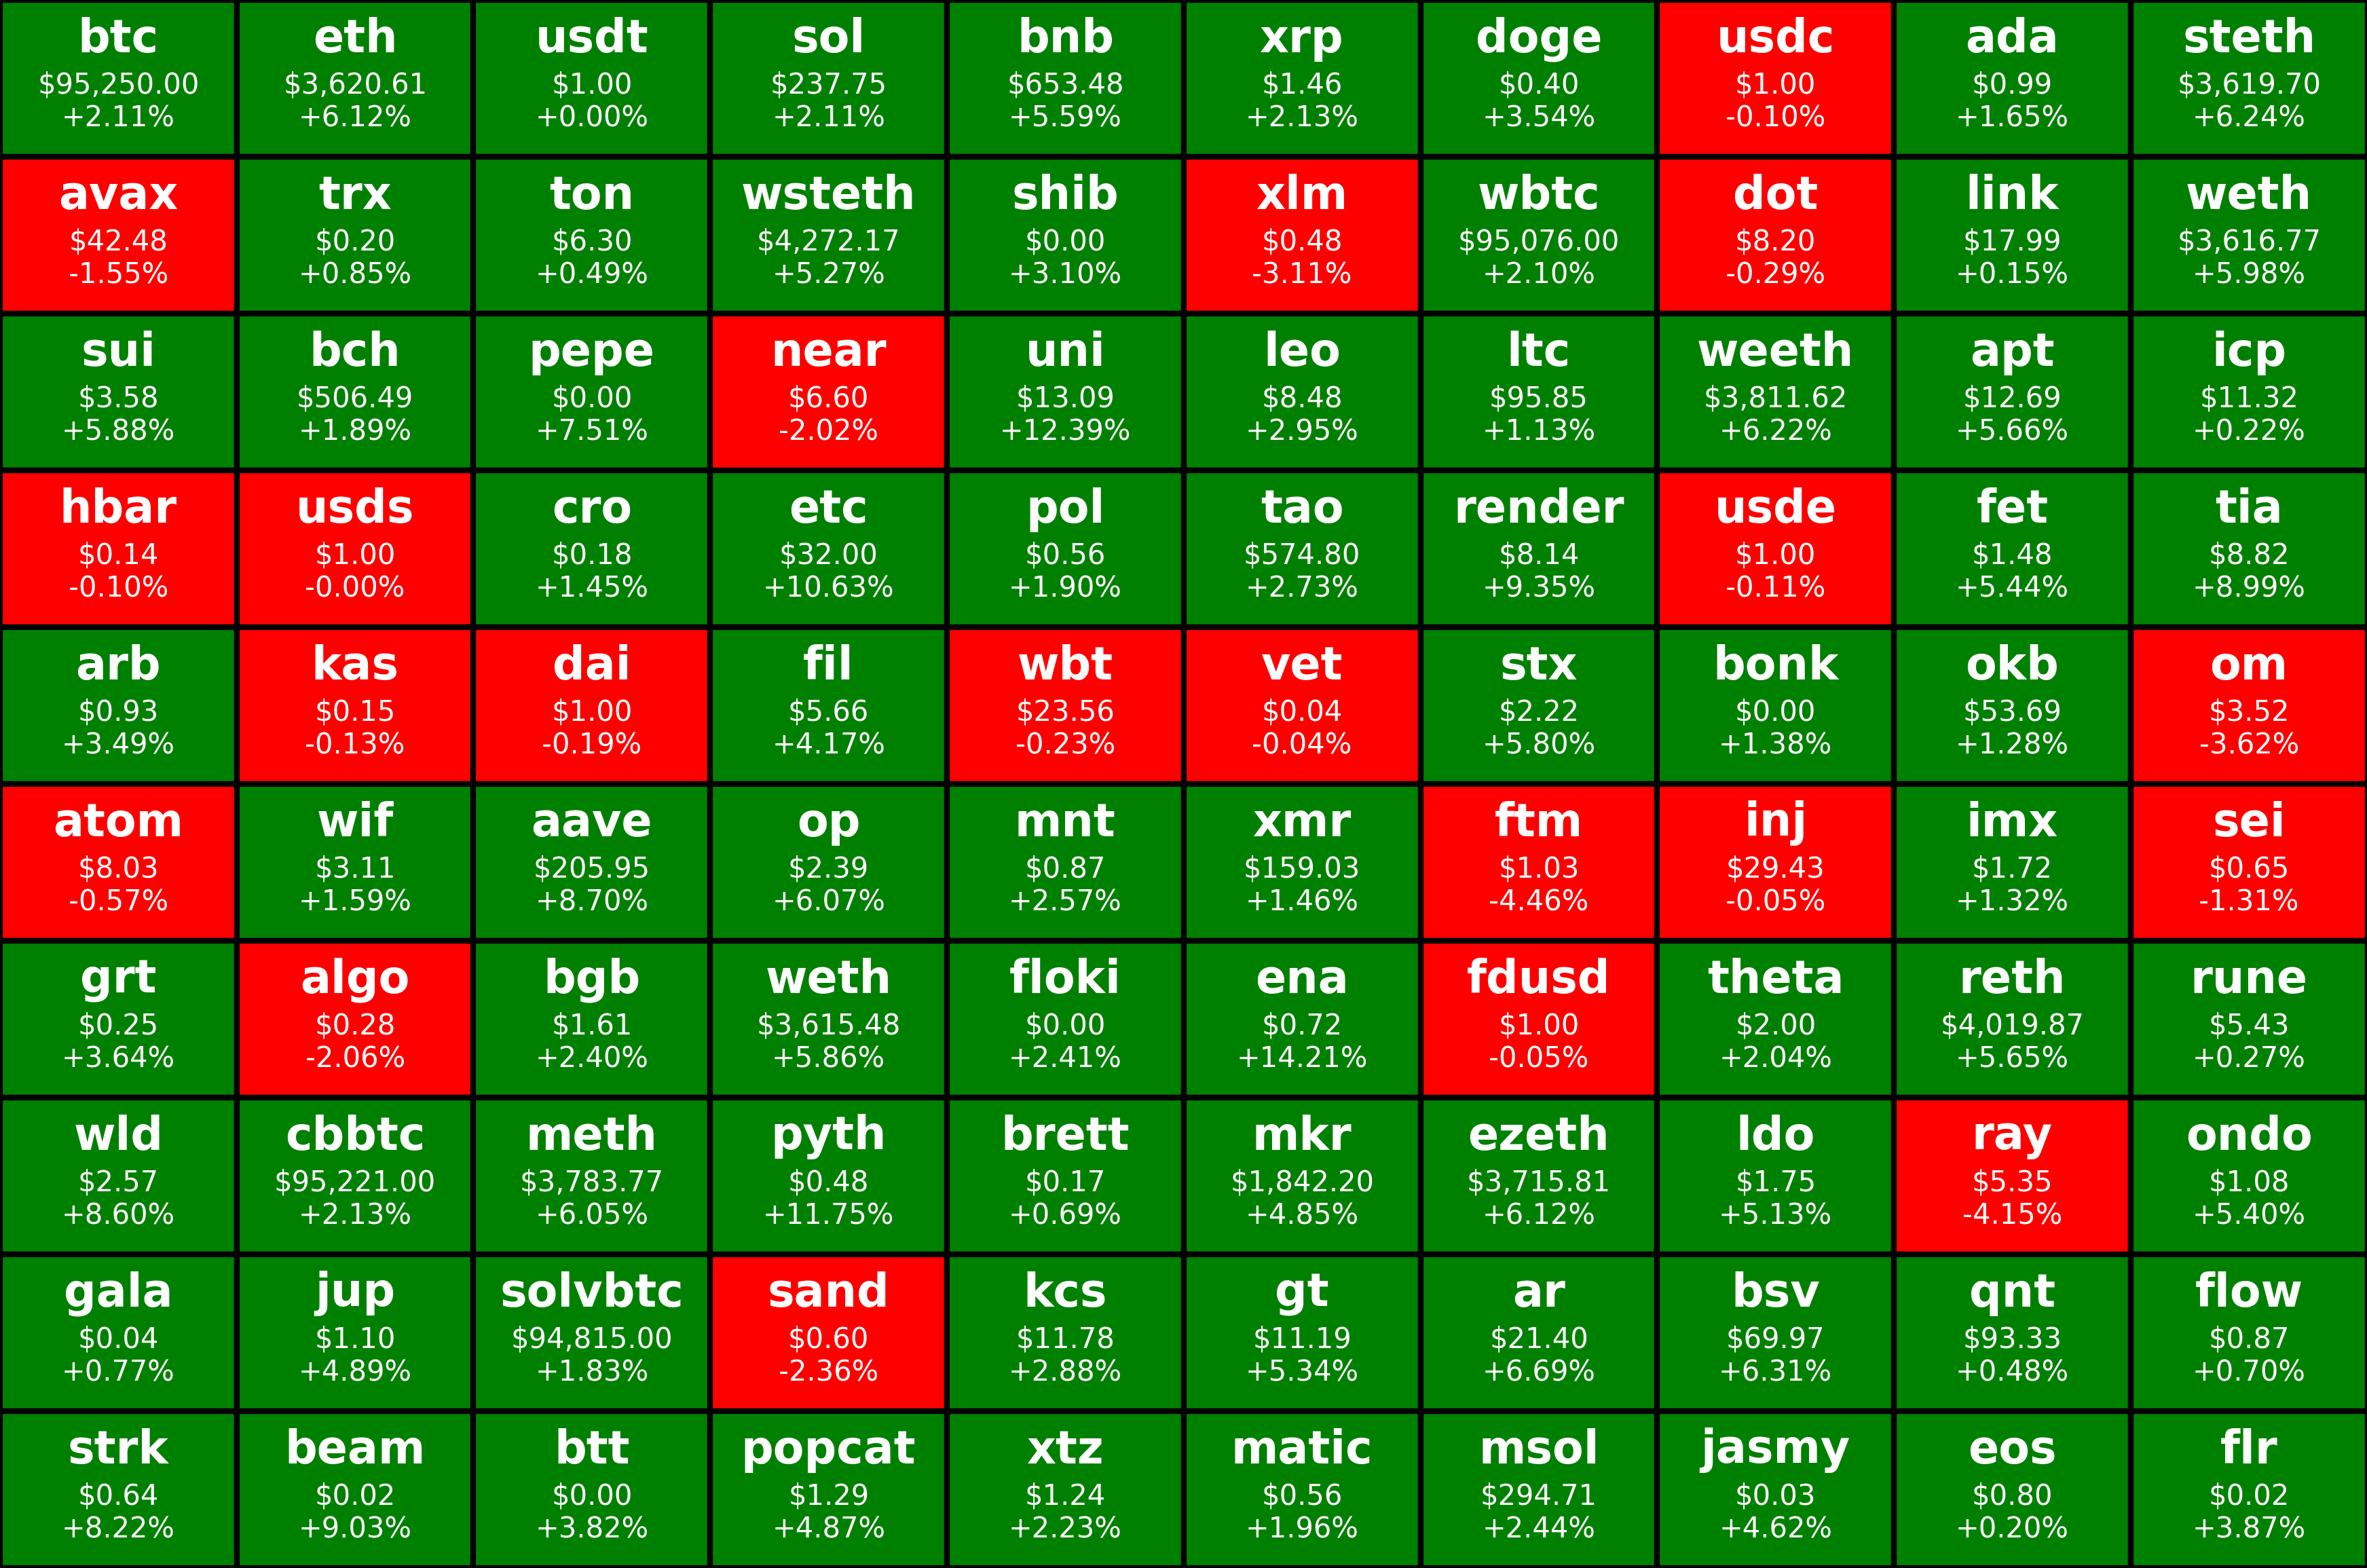

The Python source for this figure:
import os
import requests
import matplotlib.pyplot as plt
import pandas as pd

# Fungsi untuk mengambil data crypto dari API CoinGecko
def fetch_crypto_data():
    url = 'https://api.coingecko.com/api/v3/coins/markets'
    params = {
        'vs_currency': 'usd',  # Mengambil harga dalam USD
        'order': 'market_cap_desc',  # Urutkan berdasarkan kapitalisasi pasar
        'per_page': 100,  # Ambil 100 coin pertama
        'page': 1  # Halaman pertama
    }
    response = requests.get(url, params=params)
    if response.status_code == 200:
        data = response.json()
        print(f"Data terbaru: {data[:5]}")  # Cek 5 data pertama yang diterima
        return data
    else:
        print("Error dalam mengambil data")
        return []

# Fungsi untuk membuat heatmap crypto
def create_crypto_heatmap(df):
    print("Data yang digunakan untuk heatmap:", df.head())  # Menampilkan data yang diproses
    plt.figure(figsize=(15, 10))

    # Menyiapkan grid untuk heatmap
    ax = plt.gca()
    ax.set_xticks([])
    ax.set_yticks([])

    rows, cols = 10, 10  # Grid 10x10
    for i in range(rows):
        for j in range(cols):
            index = i * cols + j
            if index < len(df):
                coin = df.iloc[index]
                ticker = coin['symbol']
                price = coin['current_price']
                percent_change = coin['price_change_percentage_24h']

                color = 'green' if percent_change > 0 else 'red'
                change_str = f"{percent_change:+.2f}%"

                # Buat kotak dan tuliskan data coin di dalamnya
                ax.add_patch(plt.Rectangle((j, rows-i-1), 1, 1, facecolor=color, edgecolor='black', lw=2))

                # Tulis ticker coin dengan ukuran font lebih besar
                ax.text(j + 0.5, rows-i-0.25, f"{ticker}",
                        ha='center', va='center', fontsize=16, color='white', fontweight='bold')

                # Tulis harga dan perubahan persen dengan ukuran font lebih kecil
                ax.text(j + 0.5, rows-i-0.65, f"${price:,.2f}\n{change_str}",
                        ha='center', va='center', fontsize=10, color='white')

    # Simpan gambar heatmap sebagai file tanpa ruang putih
    image_path = 'crypto_heatmap.png'
    plt.xlim(0, cols)
    plt.ylim(0, rows)
    plt.axis('off')
    plt.savefig(image_path, dpi=300, bbox_inches="tight", pad_inches=0)
    plt.close()

    return image_path

# Fungsi untuk mengirim gambar ke Telegram dengan reply
async def send_image_to_telegram(update, context, reply_to_message_id=None):
    data = fetch_crypto_data()
    df = pd.DataFrame(data)
    df = df[['symbol', 'current_price', 'price_change_percentage_24h']]  # Pilih kolom yang relevan
    image_path = create_crypto_heatmap(df)

    # Kirim gambar ke pengguna yang mengirimkan perintah /hmap dengan reply
    with open(image_path, 'rb') as image_file:
        await update.message.reply_photo(
            photo=image_file,
            caption="Here's the heatmap!",
            reply_to_message_id=reply_to_message_id  # Membalas pesan yang memicu /hmap
        )

    # Hapus file setelah pengiriman
    os.remove(image_path)
    print(f"File {image_path} berhasil dihapus setelah dikirim.")
